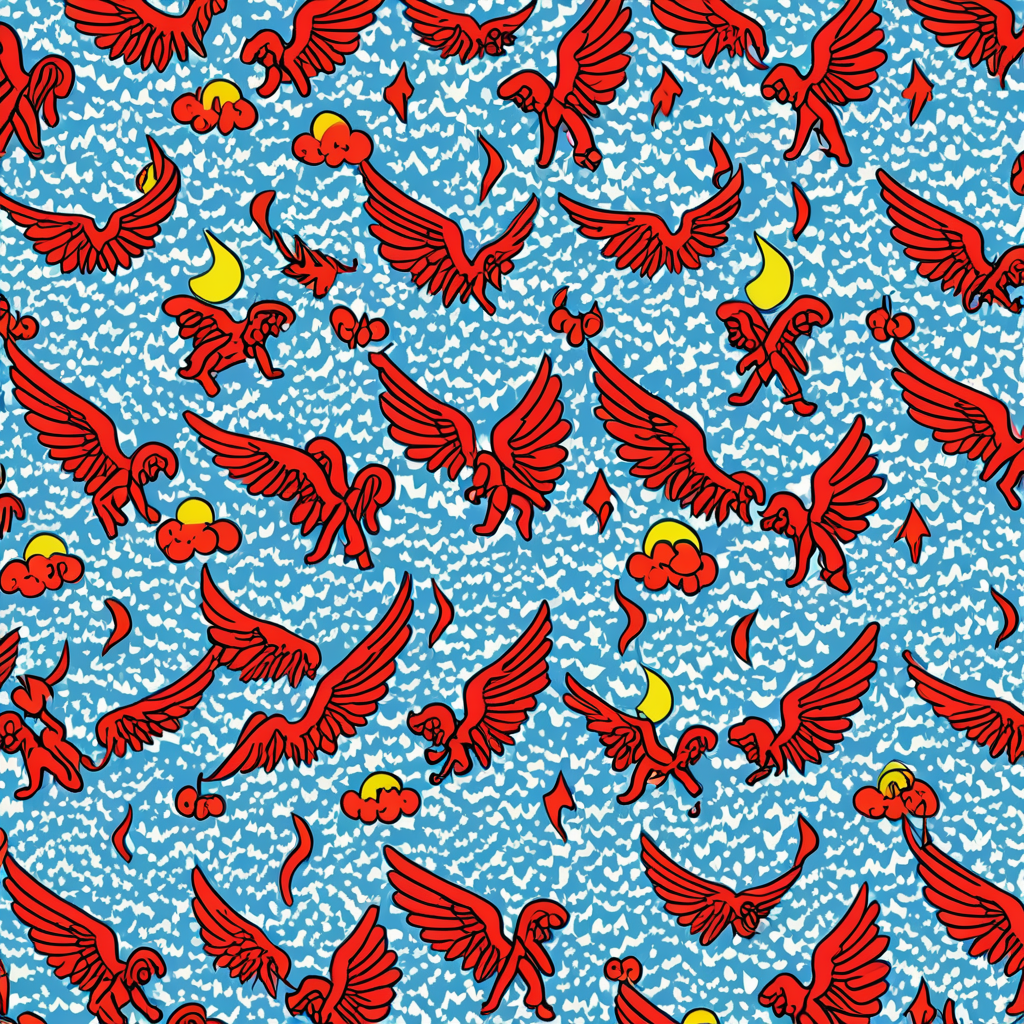
Generation parameters embedded in this image by AUTOMATIC1111 Stable Diffusion web UI or a fork of it (Forge, ...) (PNG 'parameters' text chunk):
<lora:seamless_texture:1> smlstxtr,  The War in Heaven (angels vs. demons), (Postmodernism:1.1) (Pop art:1.3), seamless pattern
Negative prompt: bad hands, bad feet, bad faces, weird arms and legs, tattoo, statue, picture frame
Steps: 30, Sampler: DPM++ 2M, Schedule type: Karras, CFG scale: 7, Seed: 901936297, Size: 1024x1024, Model hash: 33e58e8668, Model: Juggernaut-XI-byRunDiffusion, Token merging ratio: 0.1, Tiling: True, Lora hashes: "seamless_texture: 14f7c93cfec7", Version: v1.10.1